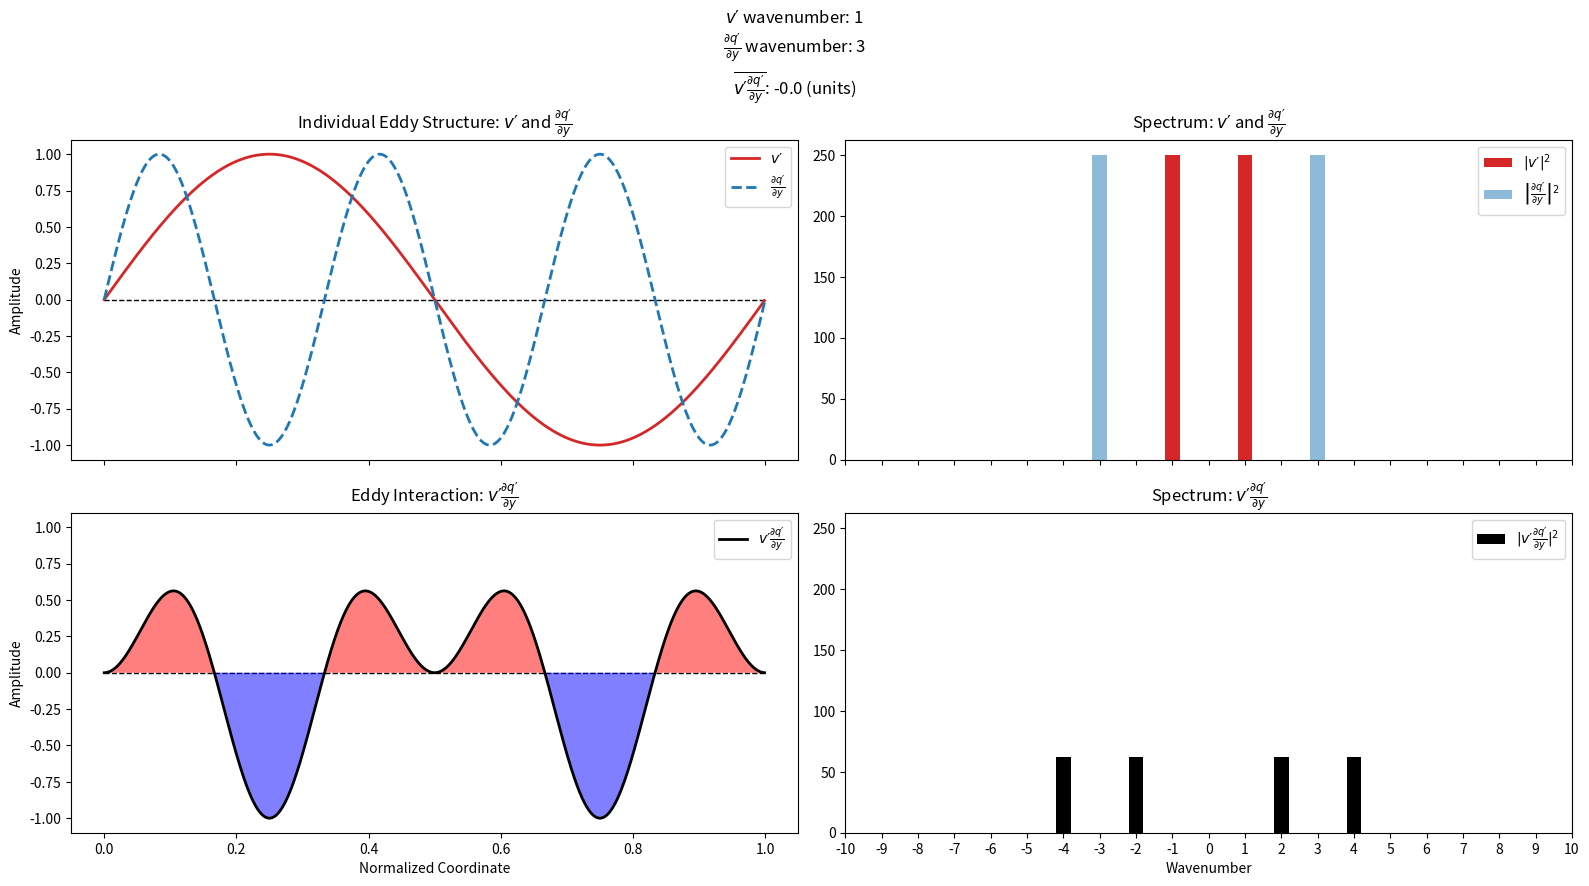
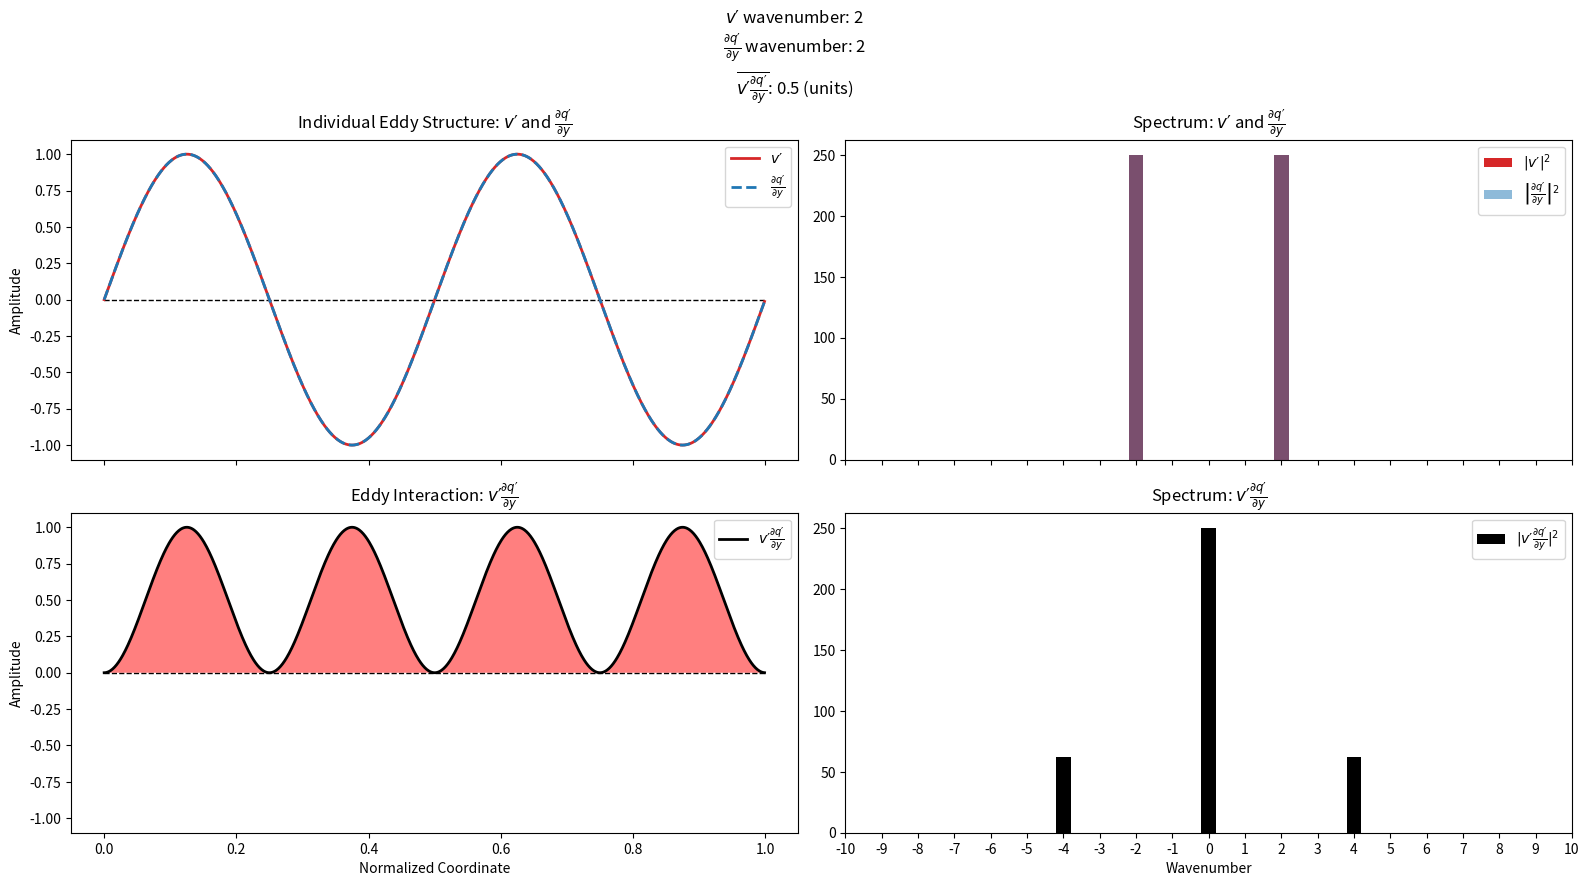

These charts were generated, in order, by the following Python code:
import numpy as np
import matplotlib.pyplot as plt

def display_eddy_structure(velocity_wavenumber : int = 1, quantity_gradient_wavenumber : int = 1) -> None:
    """
    Visualize the structure and spectral representation of eddy fluxes formed by
    the interaction between a velocity anomaly and a gradient quantity anomaly.

    Parameters:
        velocity_wavenumber (int): Wavenumber for the velocity perturbation v′. Must be a positive integer.
        quantity_gradient_wavenumber (int): Wavenumber for the quantity gradient ∂q′/∂y. Must be a positive integer.
        show_plot (bool): If True, displays the generated plots.

    Returns:
        None
    """
    if (
        not isinstance(velocity_wavenumber, int)
        or not isinstance(quantity_gradient_wavenumber, int)
        or velocity_wavenumber <= 0
        or quantity_gradient_wavenumber <= 0
    ):
        raise ValueError("velocity_wavenumber and quantity_gradient_wavenumber must be positive integers.")

    coordinate = np.linspace(0, 1, 1000, endpoint=False)
    freqencies = np.fft.fftfreq(len(coordinate), d=coordinate[1] - coordinate[0])

    v_prime = np.sin(2 * np.pi * velocity_wavenumber * coordinate)
    dqdy_prime = np.sin(2 * np.pi * quantity_gradient_wavenumber * coordinate)
    eddy_flux = v_prime * dqdy_prime

    v_spectrum = np.abs(np.fft.fft(v_prime, norm="ortho")) ** 2
    dqdy_spectrum = np.abs(np.fft.fft(dqdy_prime, norm="ortho")) ** 2
    eddy_spectrum = np.abs(np.fft.fft(eddy_flux, norm="ortho")) ** 2


    fig, axes = plt.subplots(
        nrows=2, ncols=2, figsize=(16, 9), dpi=160, sharex="col", sharey="col"
    )

    axes[0, 0].plot(coordinate, v_prime, label="$v′$", color="tab:red", linestyle='-', linewidth=2)
    axes[0, 0].plot(coordinate, dqdy_prime, label=r"$\frac{\partial q′}{\partial y}$", color="tab:blue", linestyle='--', linewidth=2)
    axes[0, 0].plot(coordinate, np.zeros_like(coordinate), color="black", linestyle='--', linewidth=1, zorder = -1)
    axes[0, 0].set_title(r"Individual Eddy Structure: $v′$ and $\frac{\partial q′}{\partial y}$")
    axes[0, 0].set_ylabel("Amplitude")
    axes[0, 0].legend(loc = 1)

    axes[0, 1].bar(freqencies, v_spectrum, label=r"$|v′|^2$", color="tab:red", width=0.4)
    axes[0, 1].bar(freqencies, dqdy_spectrum, label=r"$\left|\frac{\partial q′}{\partial y}\right|^2$", color="tab:blue", width=0.4, alpha = 0.5)
    axes[0, 1].set_title(r"Spectrum: $v′$ and $\frac{\partial q′}{\partial y}$")
    axes[0, 1].set_xlim(-10, 10)
    axes[0, 1].set_xticks(np.arange(-10, 11, 1))
    axes[0, 1].legend(loc = 1)

    axes[1, 0].plot(coordinate, eddy_flux, label=r"$v′ \frac{\partial q′}{\partial y}$", color="black", linewidth=2)
    axes[1, 0].fill_between(coordinate, 0, eddy_flux,
                         where=eddy_flux > 0,
                         facecolor='red',
                         interpolate=True,
                         alpha=0.5)
    axes[1, 0].fill_between(coordinate, 0, eddy_flux,
                         where=eddy_flux < 0,
                         facecolor='blue',
                         interpolate=True,
                         alpha=0.5)
    axes[1, 0].plot(coordinate, np.zeros_like(coordinate), color="black", linestyle='--', linewidth=1, zorder = -1)
    axes[1, 0].set_title(r"Eddy Interaction: $v′\frac{\partial q′}{\partial y}$")
    axes[1, 0].set_xlabel("Normalized Coordinate")
    axes[1, 0].set_ylabel("Amplitude")
    axes[1, 0].legend(loc = 1)

    axes[1, 1].bar(freqencies, eddy_spectrum, label=r"$|v′ \frac{\partial q′}{\partial y}|^2$", color="black", width=0.4)
    axes[1, 1].set_title(r"Spectrum: $v′\frac{\partial q′}{\partial y}$")
    axes[1, 1].set_xlabel("Wavenumber")
    axes[1, 1].set_xlim(-10, 10)
    axes[1, 1].set_xticks(np.arange(-10, 11, 1))
    axes[1, 1].legend(loc = 1)

    fig.suptitle(
        r"$v′$ wavenumber: " + f"{velocity_wavenumber}\n" +
        r"$\frac{{\partial q′}}{{\partial y}}$ wavenumber: " + f"{quantity_gradient_wavenumber}\n" +
        r"$\overline{v′\frac{\partial q′}{\partial y}}$: " +
        f"{np.round(np.mean(eddy_flux), 3)} (units)"
    )
    plt.tight_layout()
    plt.show()

    return None

def display_eddy_contribution_under_zonal_mean(
    velocity_wavenumber: int = 2,
    quantity_gradient_wavenumber: int = 2
) -> None:
    """
    Decompose eddy flux into contributions from individual wavenumbers
    by filtering velocity and gradient fields using Fourier methods.

    Parameters:
        velocity_wavenumber (int): Wavenumber of the velocity anomaly v′.
        quantity_gradient_wavenumber (int): Wavenumber of the quantity gradient anomaly ∂q′/∂y.

    Returns:
        None
    """
    def _compute_eddy_component(velocity: np.ndarray,quantity_gradient: np.ndarray,mask: np.ndarray):
        """
        Compute the contribution to the eddy flux from a specific wavenumber.

        Parameters:
            velocity (np.ndarray): velocity field (e.g., velocity anomaly).
            quantity_gradient (np.ndarray): quantity field (e.g., quantity gradient anomaly).
            mask (np.ndarray): Boolean mask for selecting a single wavenumber in frequency space.

        Returns:
            np.ndarray: Eddy flux component for the masked wavenumber.
        """
        p_tmp = np.fft.irfft(np.fft.rfft(velocity) * mask, n=velocity.size)
        q_tmp = np.fft.irfft(np.fft.rfft(quantity_gradient) * mask, n=quantity_gradient.size)
        eddy_component = p_tmp * q_tmp
        return eddy_component


    coordinate = np.linspace(0, 1, 1000, endpoint=False)
    
    v_prime = 10*np.sin(
        2 * np.pi * velocity_wavenumber * coordinate
    ) + 1e-2*np.random.randn(coordinate.size)
    dqdy_prime = 10*np.sin(
        2 * np.pi * quantity_gradient_wavenumber * coordinate
    ) + 1e-2*np.random.randn(coordinate.size)
    eddy_flux = v_prime * dqdy_prime

    total_eddy_contribution = np.zeros_like(coordinate, dtype=float)

    for wn in np.fft.rfftfreq(n=coordinate.size, d=1 / coordinate.size):
        wavenumber_mask = (
            np.fft.rfftfreq(n=coordinate.size, d=1 / coordinate.size) == wn
        )
        total_eddy_contribution += _compute_eddy_component(v_prime, dqdy_prime, wavenumber_mask)
    
    print(f"Sum of individual eddy contributions : {np.mean(total_eddy_contribution):.1f}")
    print(f"Total eddy contributions : {np.mean(eddy_flux):.1f}")
    return None


display_eddy_structure(1, 3)
display_eddy_structure(2, 2)

display_eddy_contribution_under_zonal_mean(1,3)
display_eddy_contribution_under_zonal_mean(2,2)